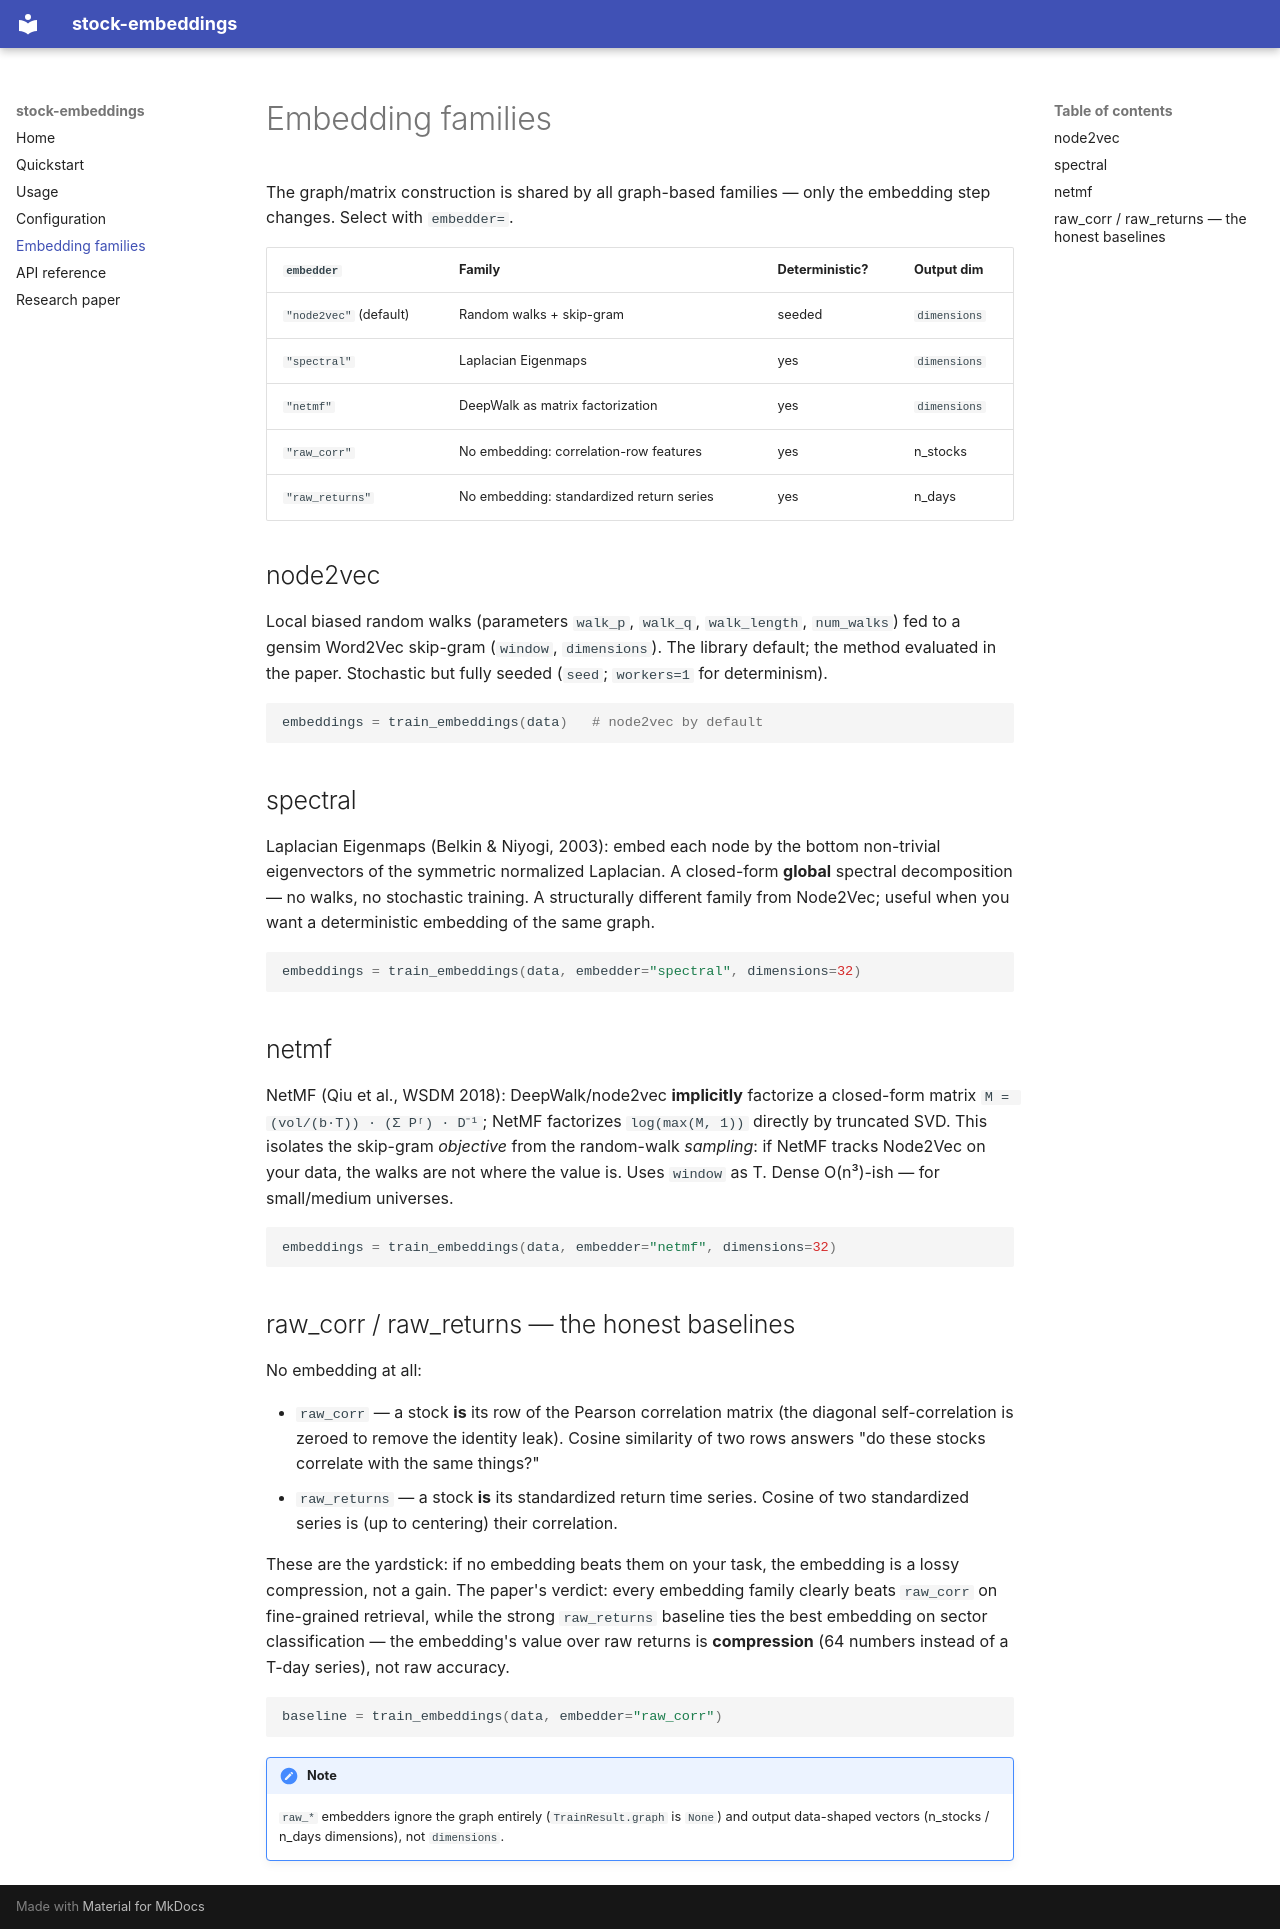

repository: tomaszrymaszewski/StockScore_vectors · page: embedders/index.html · generator: mkdocs

# Embedding families

The graph/matrix construction is shared by all graph-based families — only the embedding
step changes. Select with `embedder=`.

| `embedder` | Family | Deterministic? | Output dim |
|---|---|---|---|
| `"node2vec"` (default) | Random walks + skip-gram | seeded | `dimensions` |
| `"spectral"` | Laplacian Eigenmaps | yes | `dimensions` |
| `"netmf"` | DeepWalk as matrix factorization | yes | `dimensions` |
| `"raw_corr"` | No embedding: correlation-row features | yes | n_stocks |
| `"raw_returns"` | No embedding: standardized return series | yes | n_days |

## node2vec

Local biased random walks (parameters `walk_p`, `walk_q`, `walk_length`, `num_walks`)
fed to a gensim Word2Vec skip-gram (`window`, `dimensions`). The library default; the
method evaluated in the paper. Stochastic but fully seeded (`seed`; `workers=1` for
determinism).

```python
embeddings = train_embeddings(data)   # node2vec by default
```

## spectral

Laplacian Eigenmaps (Belkin & Niyogi, 2003): embed each node by the bottom non-trivial
eigenvectors of the symmetric normalized Laplacian. A closed-form **global** spectral
decomposition — no walks, no stochastic training. A structurally different family from
Node2Vec; useful when you want a deterministic embedding of the same graph.

```python
embeddings = train_embeddings(data, embedder="spectral", dimensions=32)
```

## netmf

NetMF (Qiu et al., WSDM 2018): DeepWalk/node2vec **implicitly** factorize a closed-form
matrix `M = (vol/(b·T)) · (Σ Pʳ) · D⁻¹`; NetMF factorizes `log(max(M, 1))` directly by
truncated SVD. This isolates the skip-gram *objective* from the random-walk *sampling*:
if NetMF tracks Node2Vec on your data, the walks are not where the value is. Uses
`window` as T. Dense O(n³)-ish — for small/medium universes.

```python
embeddings = train_embeddings(data, embedder="netmf", dimensions=32)
```

## raw_corr / raw_returns — the honest baselines

No embedding at all:

- `raw_corr` — a stock **is** its row of the Pearson correlation matrix (the diagonal
  self-correlation is zeroed to remove the identity leak). Cosine similarity of two rows
  answers "do these stocks correlate with the same things?"
- `raw_returns` — a stock **is** its standardized return time series. Cosine of two
  standardized series is (up to centering) their correlation.

These are the yardstick: if no embedding beats them on your task, the embedding is a
lossy compression, not a gain. The paper's verdict: every embedding family clearly beats
`raw_corr` on fine-grained retrieval, while the strong `raw_returns` baseline ties the
best embedding on sector classification — the embedding's value over raw returns is
**compression** (64 numbers instead of a T-day series), not raw accuracy.

```python
baseline = train_embeddings(data, embedder="raw_corr")
```

!!! note
    `raw_*` embedders ignore the graph entirely (`TrainResult.graph` is `None`) and
    output data-shaped vectors (n_stocks / n_days dimensions), not `dimensions`.
